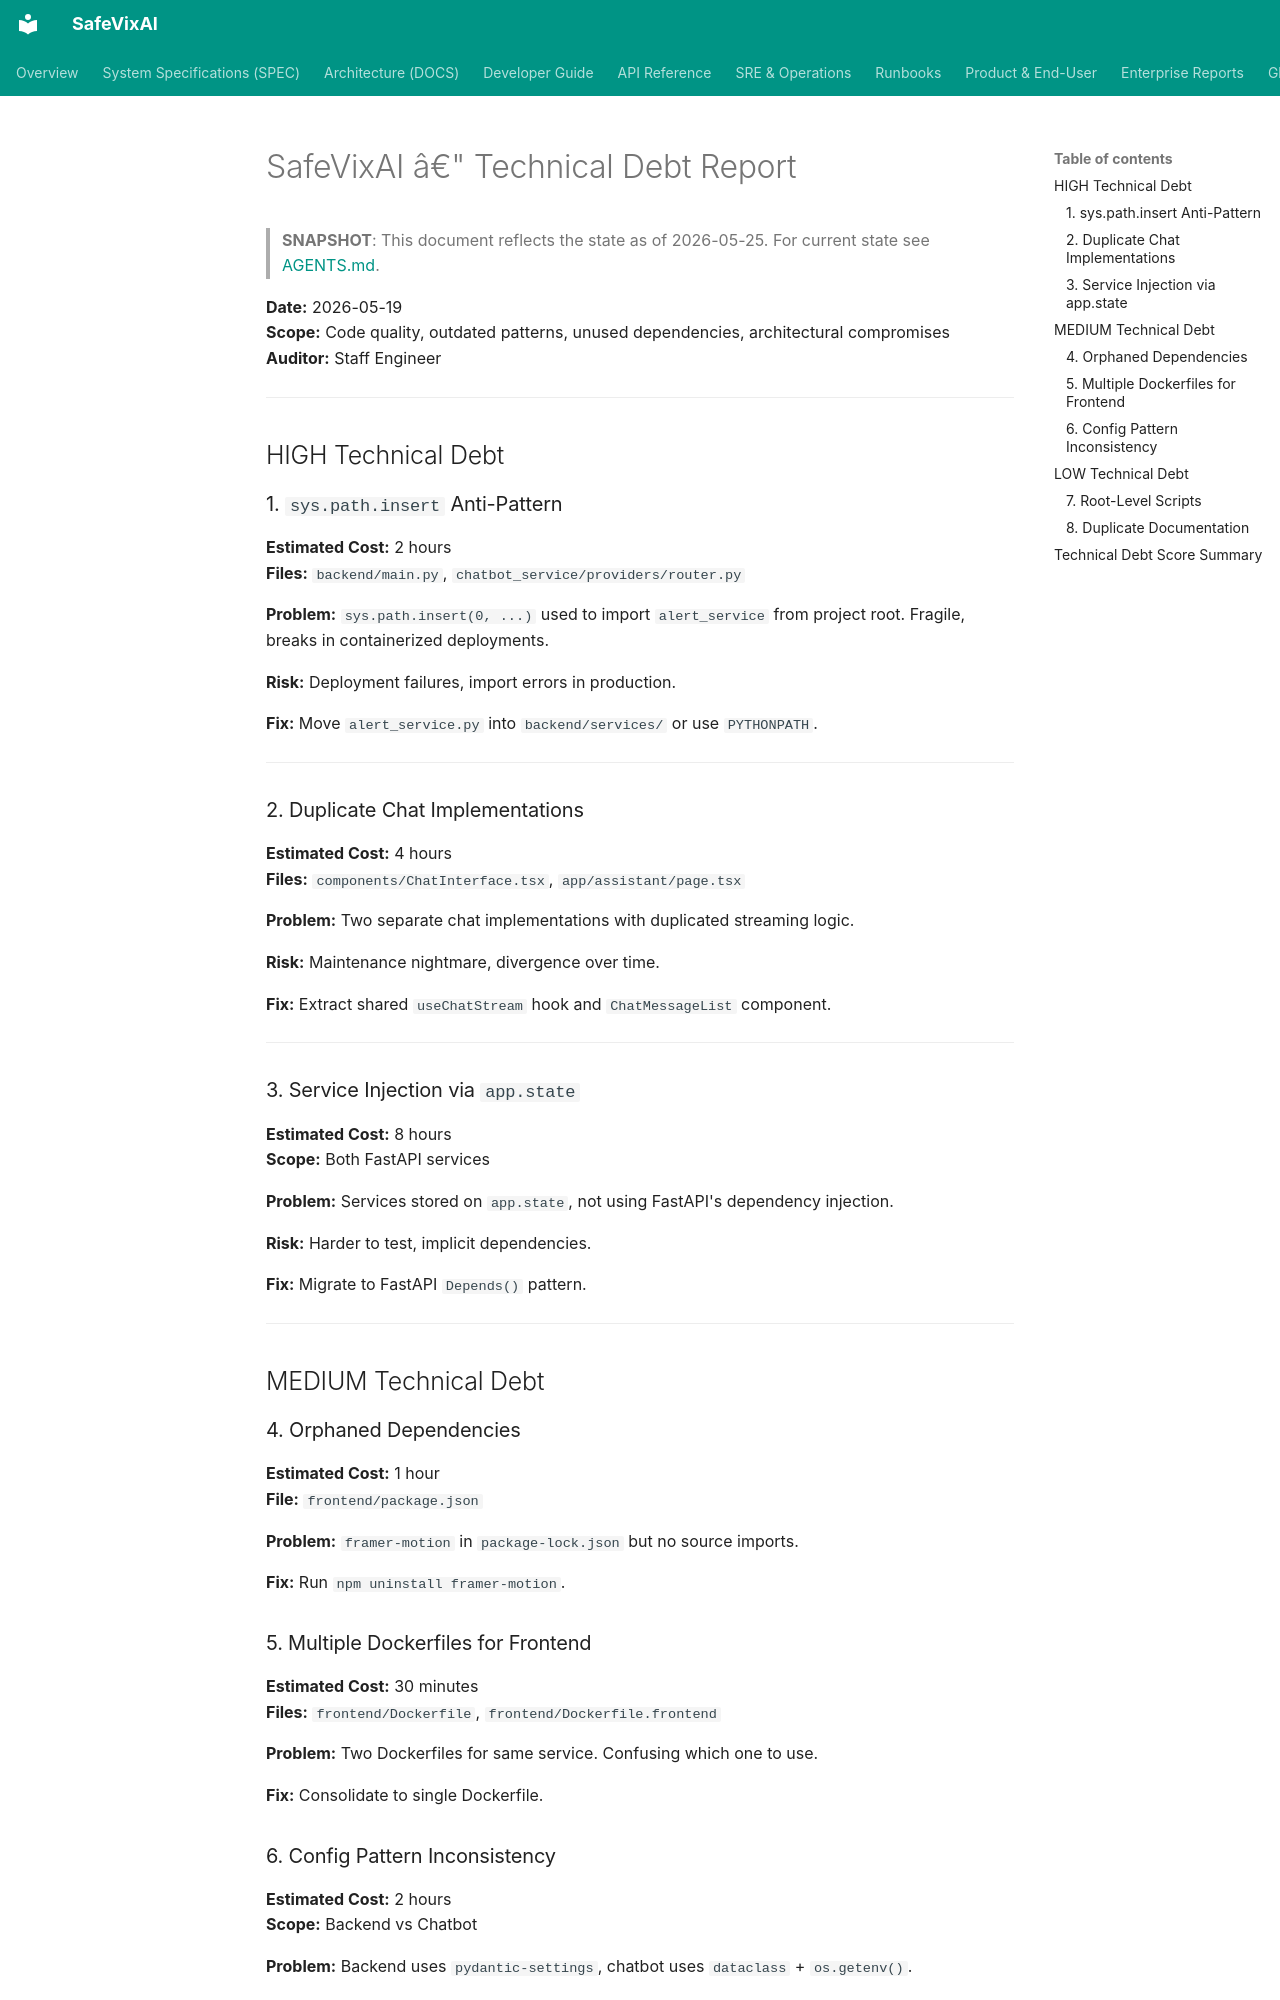

repository: SafeVixAI/SafeVixAI · page: archive/audit-snapshots/TECH_DEBT_REPORT/index.html · generator: mkdocs

# SafeVixAI â€" Technical Debt Report

> **SNAPSHOT**: This document reflects the state as of 2026-05-25. For current state see [AGENTS.md](https://github.com/SafeVixAI/SafeVixAI/blob/main/AGENTS.md).

**Date:** 2026-05-19  
**Scope:** Code quality, outdated patterns, unused dependencies, architectural compromises  
**Auditor:** Staff Engineer

---

## HIGH Technical Debt

### 1. `sys.path.insert` Anti-Pattern
**Estimated Cost:** 2 hours  
**Files:** `backend/main.py`, `chatbot_service/providers/router.py`

**Problem:** `sys.path.insert(0, ...)` used to import `alert_service` from project root. Fragile, breaks in containerized deployments.

**Risk:** Deployment failures, import errors in production.

**Fix:** Move `alert_service.py` into `backend/services/` or use `PYTHONPATH`.

---

### 2. Duplicate Chat Implementations
**Estimated Cost:** 4 hours  
**Files:** `components/ChatInterface.tsx`, `app/assistant/page.tsx`

**Problem:** Two separate chat implementations with duplicated streaming logic.

**Risk:** Maintenance nightmare, divergence over time.

**Fix:** Extract shared `useChatStream` hook and `ChatMessageList` component.

---

### 3. Service Injection via `app.state`
**Estimated Cost:** 8 hours  
**Scope:** Both FastAPI services

**Problem:** Services stored on `app.state`, not using FastAPI's dependency injection.

**Risk:** Harder to test, implicit dependencies.

**Fix:** Migrate to FastAPI `Depends()` pattern.

---

## MEDIUM Technical Debt

### 4. Orphaned Dependencies
**Estimated Cost:** 1 hour  
**File:** `frontend/package.json`

**Problem:** `framer-motion` in `package-lock.json` but no source imports.

**Fix:** Run `npm uninstall framer-motion`.
